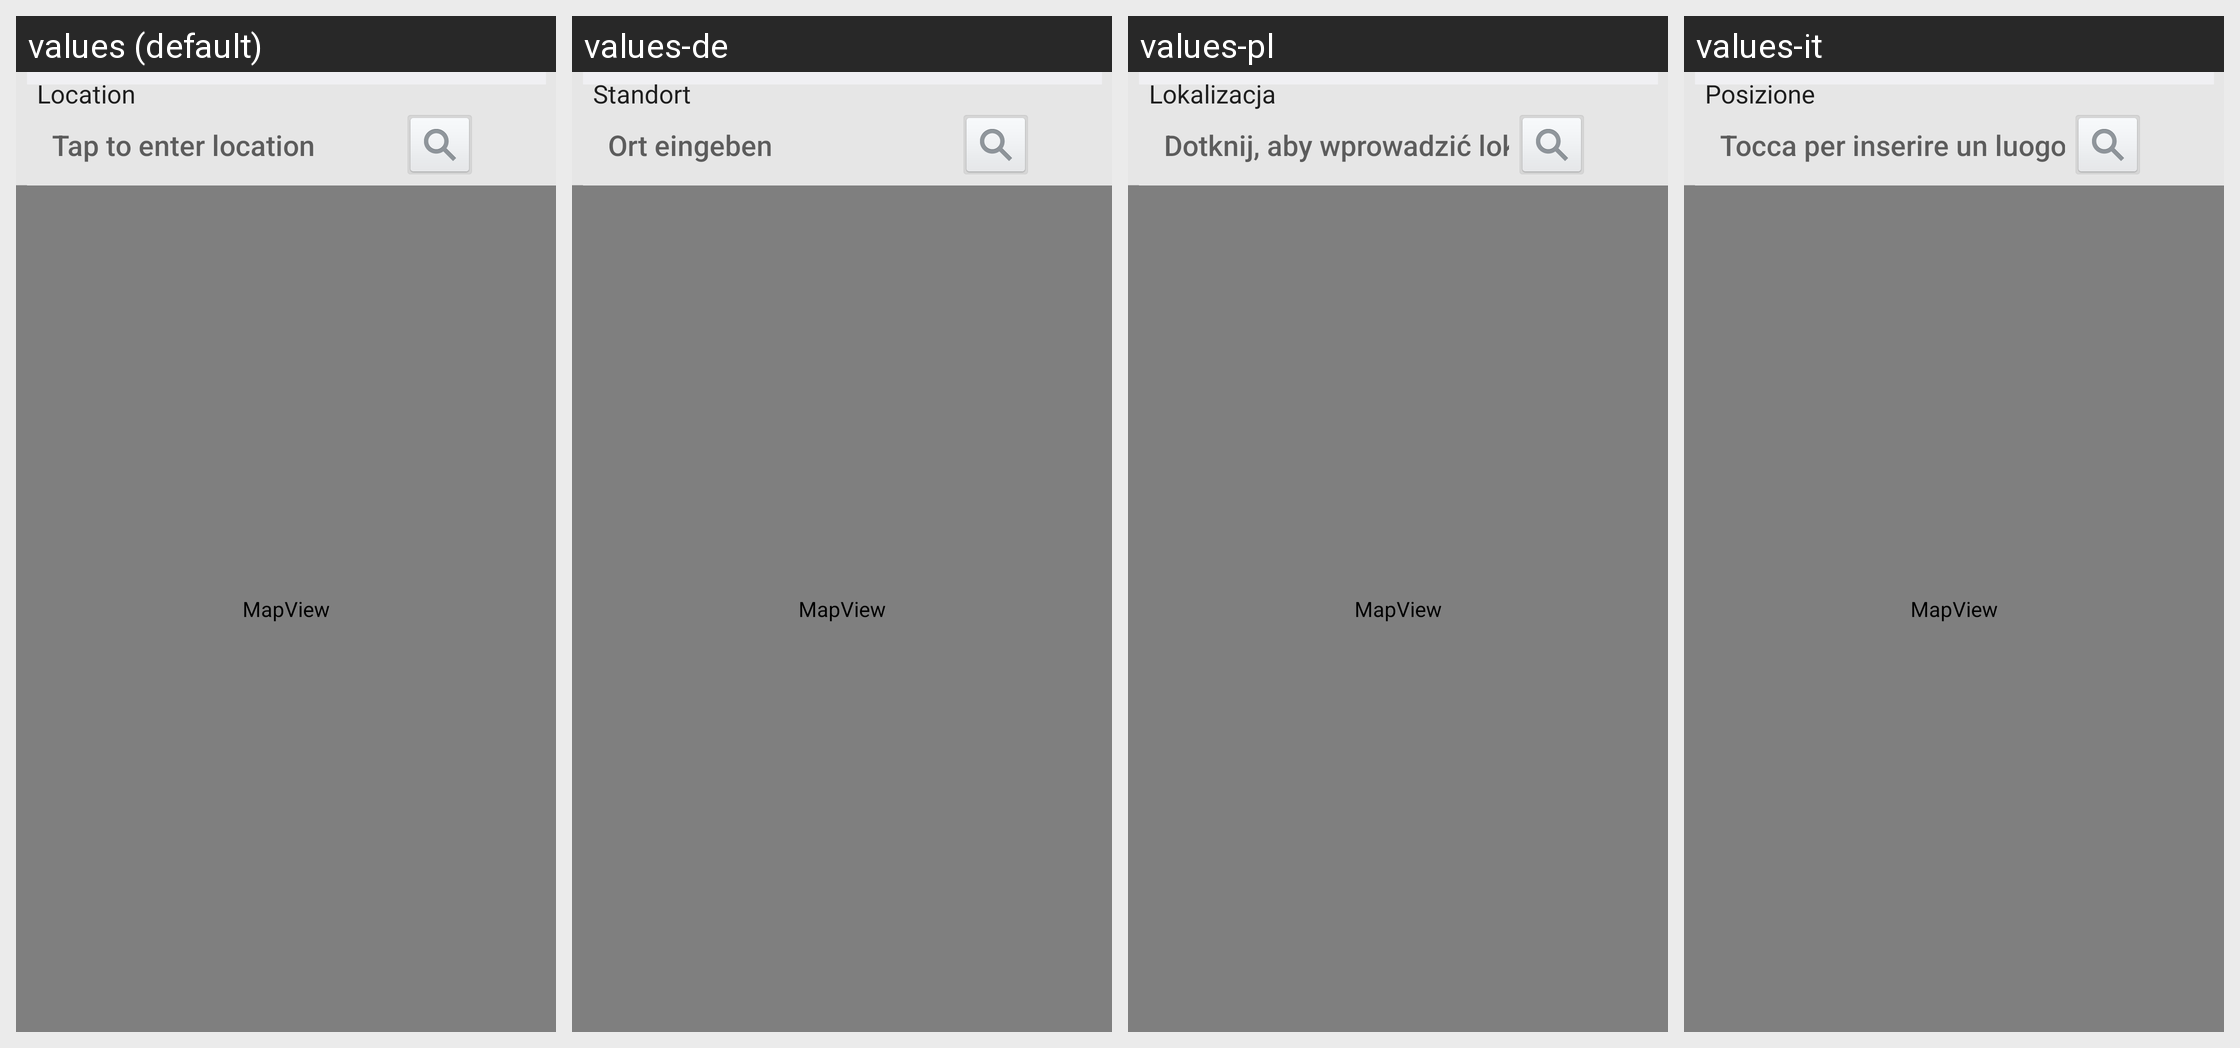

The same Android screen rendered under several of its app's locales, left to right. List the strings drawn on it with the default value and each locale's translation.
Android screen res/layout/select_map_activity.xml rendered under 4 locales, left to right: values (default), values-de, values-pl, values-it. Device: Nexus 5 (rendered at 1080×1920; each locale shown at half size, 540×960, under a caption strip naming it); theme Theme.DeviceDefault.
Other locales in the repository, not shown: values-ar, values-as, values-az, values-bg, values-bn, values-ca, values-cs, values-da, values-el, values-en-rPH, values-en-rUS, values-es-rES, values-es-rUS, values-et, values-eu, values-fa, values-fi, values-fr, values-fr-rCA, values-ga, values-gl, values-gu, values-hi, values-hr, values-hu, values-hy, values-in, values-is, values-iw, values-ja, values-ka, values-kk, values-km, values-kn, values-ko, values-lo, values-lt, values-lv, values-mk, values-ml, values-mr, values-ms, values-my, values-nb, values-ne, values-nl, values-or, values-pa, values-pt-rBR, values-pt-rPT, values-ro, values-ru, values-si, values-sk, values-sl, values-sq, values-sr, values-sv, values-ta, values-te, values-th, values-tr, values-uk, values-ur, values-uz, values-vi, values-zh-rCN, values-zh-rHK, values-zh-rSG, values-zh-rTW.
Strings drawn on this screen, with the default value and each locale's value (text and hints the layout hard-codes, and strings that could not be matched under every locale, appear in the picture but are not listed):

menu_location
  values: Location
  values-de: Standort
  values-pl: Lokalizacja
  values-it: Posizione

tap_to_enter_location
  values: Tap to enter location
  values-de: Ort eingeben
  values-pl: Dotknij, aby wprowadzić lokalizację
  values-it: Tocca per inserire un luogo
